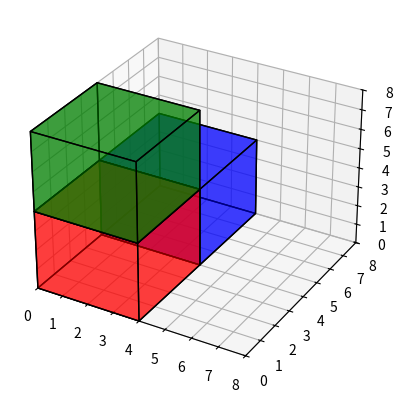

Here is the Python script that generated this plot:
from itertools import permutations, product
import copy
import matplotlib.pyplot as plt
from mpl_toolkits.mplot3d.art3d import Poly3DCollection


class Container:
    def __init__(self, w, h, d):
        self.w, self.h, self.d = w, h, d
        self.placements = []  # Store placed item positions
        self.space = [[[0] * d for _ in range(h)] for _ in range(w)]  # 3D grid

    def fits(self, x, y, z, w, h, d):
        """Check if an item fits at (x, y, z)"""
        if x + w > self.w or y + h > self.h or z + d > self.d:
            return False
        for i in range(x, x + w):
            for j in range(y, y + h):
                for k in range(z, z + d):
                    if self.space[i][j][k] == 1:
                        return False  # Space already occupied
        return True

    def place_item(self, item, x, y, z, w, h, d):
        """Place an item and update space"""
        for i in range(x, x + w):
            for j in range(y, y + h):
                for k in range(z, z + d):
                    self.space[i][j][k] = 1
        self.placements.append((item.id, x, y, z, w, h, d))

    def get_utilization(self):
        total_volume = self.w * self.h * self.d
        used_volume = sum(sum(sum(row) for row in layer)
                          for layer in self.space)
        return (used_volume / total_volume) * 100


class Item:
    def __init__(self, id, w, h, d):
        self.id = id
        self.orientations = [(w, h, d), (w, d, h), (h, w, d),
                             (h, d, w), (d, w, h), (d, h, w)]


def brute_force_packing(container, items):
    """Try all item permutations and orientations to find the best packing"""
    best_solution = None
    best_utilization = 0

    for item_order in permutations(items):
        for orientations in product(*[item.orientations for item in item_order]):
            temp_container = copy.deepcopy(container)  # Reset container
            success = True

            for item, (w, h, d) in zip(item_order, orientations):
                placed = False
                for x in range(container.w - w + 1):
                    for y in range(container.h - h + 1):
                        for z in range(container.d - d + 1):
                            if temp_container.fits(x, y, z, w, h, d):
                                temp_container.place_item(
                                    item, x, y, z, w, h, d)
                                placed = True
                                break
                        if placed:
                            break
                    if placed:
                        break
                if not placed:
                    success = False
                    break

            if success:
                utilization = temp_container.get_utilization()
                if utilization > best_utilization:
                    best_utilization = utilization
                    best_solution = temp_container.placements

    if best_solution:
        return {"status": "success", "placements": best_solution, "space_utilization": round(best_utilization, 2)}
    else:
        return {"status": "reduce_items", "message": "No valid packing found."}


def visualize_packing(container, placements):
    """Visualize the packed container using Matplotlib 3D"""
    fig = plt.figure()
    ax = fig.add_subplot(111, projection='3d')

    # Plot the container
    ax.set_xlim([0, container.w])
    ax.set_ylim([0, container.h])
    ax.set_zlim([0, container.d])

    colors = ['r', 'g', 'b', 'y', 'c', 'm']

    for i, (item_id, x, y, z, w, h, d) in enumerate(placements):
        color = colors[i % len(colors)]

        vertices = [
            [x, y, z], [x + w, y, z], [x + w, y + h, z], [x, y + h, z],
            [x, y, z + d], [x + w, y, z + d], [x +
                                               w, y + h, z + d], [x, y + h, z + d]
        ]

        faces = [
            [vertices[j] for j in [0, 1, 2, 3]],
            [vertices[j] for j in [4, 5, 6, 7]],
            [vertices[j] for j in [0, 1, 5, 4]],
            [vertices[j] for j in [2, 3, 7, 6]],
            [vertices[j] for j in [1, 2, 6, 5]],
            [vertices[j] for j in [4, 7, 3, 0]]
        ]

        ax.add_collection3d(Poly3DCollection(
            faces, facecolors=color, linewidths=1, edgecolors='k', alpha=0.5))

    plt.show()


# Example usage
container = Container(8, 8, 8)
items = [Item(i, 4, 4, 4) for i in range(3)]  # Example items


# real_measurements_cm = {
#     # Item: Width, Height, Depth
#     "Card": [9, 6],
#     "Laptop": [33, 22, 2],
#     "Matchbox": [6, 6, 2],
#     "Mouse": [12, 6, 3],
#     "Phone": [16, 8, 1],
#     "USB": [4, 2, 1],
#     "Tissue Box": [24, 12, 9],
#     "Mini Bucket": [16, 16, 15],
#     "Milkpack": [9, 25, 7],
#     "2 Coin": [2, 2],
#     "1 Coin": [1.8, 1.8],
#     "5 Coin": [1.6, 1.6],
# }

# container = Container(30, 38, 30)

# laptop = Item(0, *real_measurements_cm["Laptop"])
# matchbox = Item(1, *real_measurements_cm["Matchbox"])
# phone = Item(2, *real_measurements_cm["Phone"])
# usb = Item(3, *real_measurements_cm["USB"])
# tissue_box = Item(4, *real_measurements_cm["Tissue Box"])
# mini_bucket = Item(5, *real_measurements_cm["Mini Bucket"])
# milkpack = Item(6, *real_measurements_cm["Milkpack"])

# items = [matchbox, usb, laptop, phone, tissue_box]
# random.shuffle(items)

result = brute_force_packing(container, items)

if result["status"] == "success":
    print("Best Packing Solution:")
    print("Space Utilization:", result["space_utilization"], "%")
    visualize_packing(container, result["placements"])
